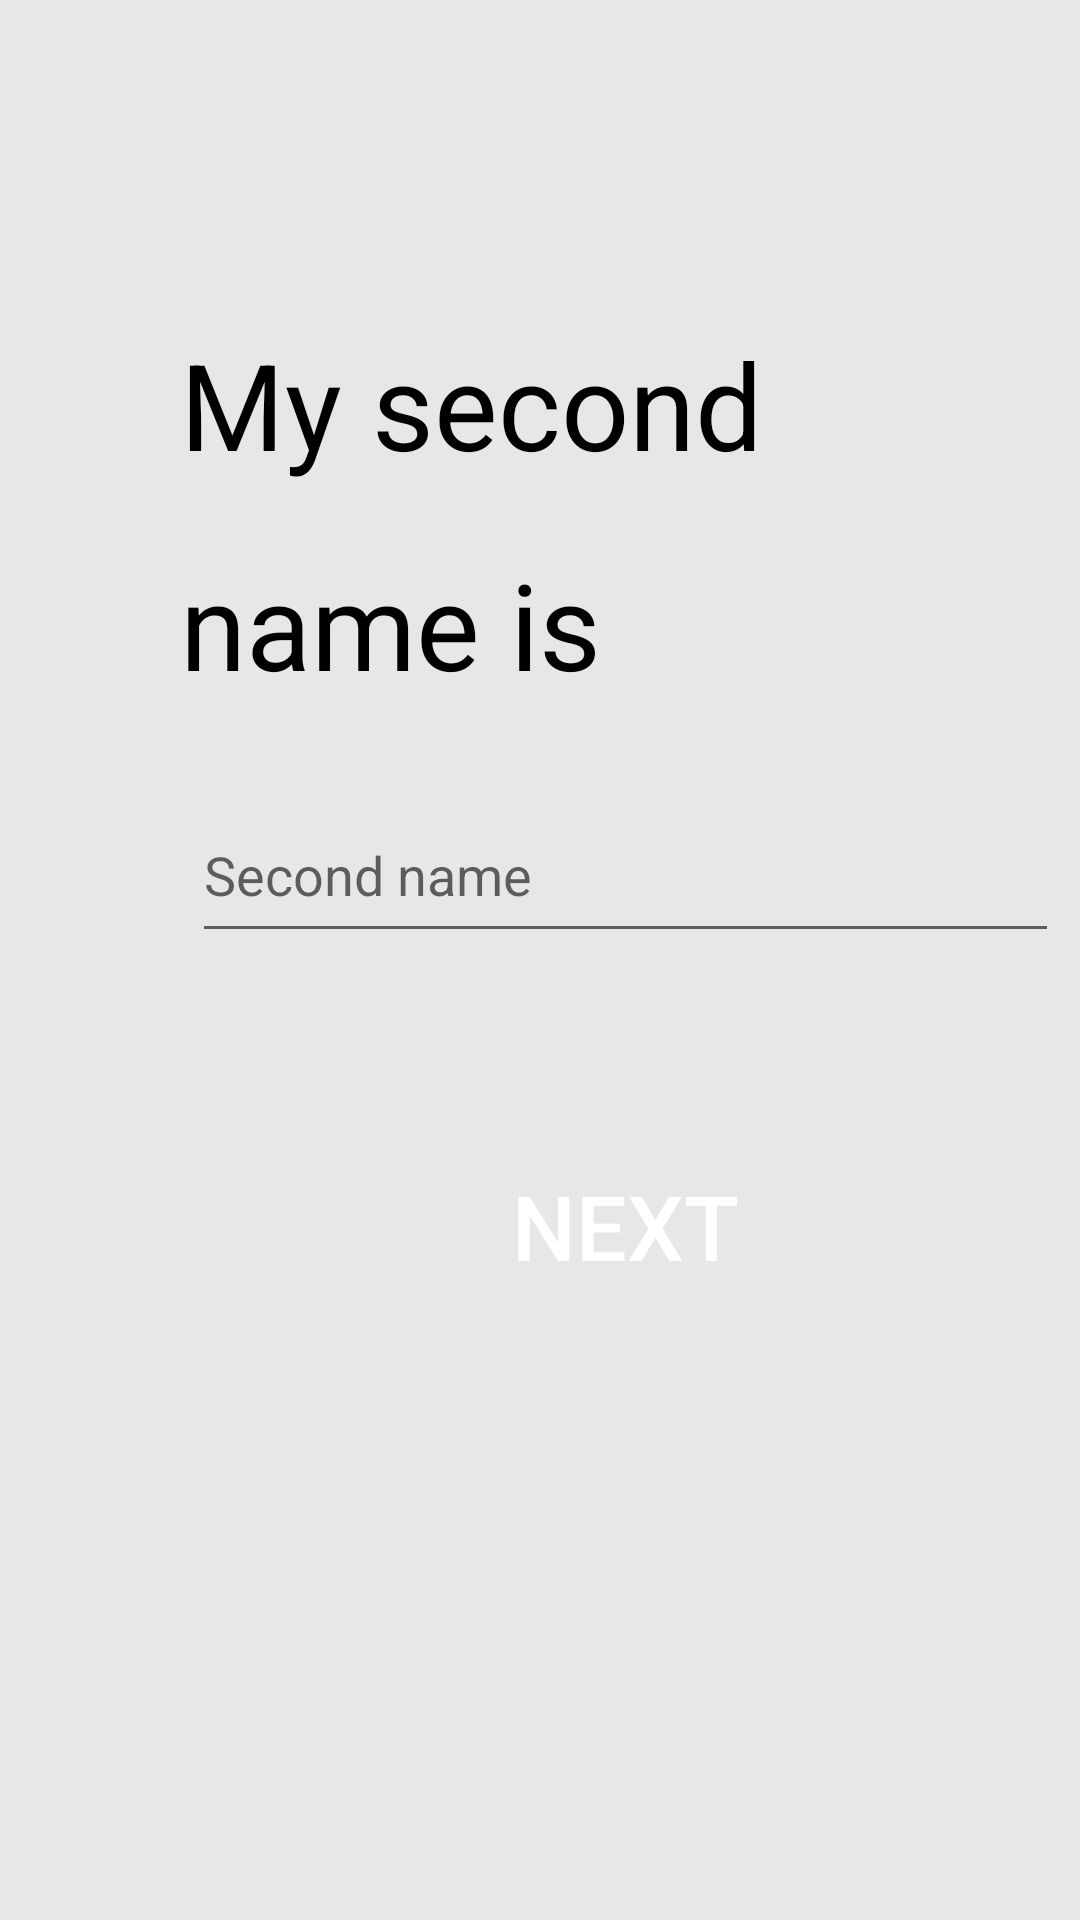

Write the Android layout XML for this screen, with the resource values it uses.
<!-- AndroidManifest.xml: application theme Theme.ManagerWork -->
<!-- res/layout/fragment_reg2.xml -->
<?xml version="1.0" encoding="utf-8"?>
<FrameLayout
    xmlns:android="http://schemas.android.com/apk/res/android"
    xmlns:app="http://schemas.android.com/apk/res-auto"
    xmlns:tools="http://schemas.android.com/tools"
    android:layout_width="match_parent"
    android:layout_height="match_parent">
    <androidx.constraintlayout.widget.ConstraintLayout
        android:layout_width="match_parent"
        android:background="@color/fon"
        android:layout_height="match_parent">


        <ImageView
            android:id="@+id/imageView7"
            android:layout_width="35dp"
            android:layout_height="40dp"
            android:layout_marginStart="24dp"
            android:layout_marginTop="36dp"
            app:layout_constraintStart_toStartOf="parent"
            app:layout_constraintTop_toTopOf="parent"
            app:srcCompat="@drawable/backicon" />

        <TextView
            android:id="@+id/textView5"
            android:layout_width="wrap_content"
            android:layout_height="wrap_content"
            android:textColor="@color/black"
            android:layout_marginStart="60dp"
            android:layout_marginTop="108dp"
            android:textSize="40sp"
            android:text="@string/my_second"
            app:layout_constraintStart_toStartOf="parent"
            app:layout_constraintTop_toTopOf="parent" />

        <TextView
            android:id="@+id/textView6"
            android:layout_width="wrap_content"
            android:layout_height="wrap_content"
            android:layout_marginTop="20dp"
            android:textSize="40sp"
            android:textColor="@color/black"
            android:text="@string/name_is"
            app:layout_constraintStart_toStartOf="@+id/textView5"
            app:layout_constraintTop_toBottomOf="@+id/textView5" />

        <EditText
            android:id="@+id/editTextTextPersonName"
            android:layout_width="289dp"
            android:layout_height="55dp"
            android:layout_marginStart="4dp"
            android:layout_marginTop="28dp"
            android:ems="10"
            android:hint="@string/second_name"
            android:inputType="textPersonName"
            app:layout_constraintStart_toStartOf="@+id/textView6"
            app:layout_constraintTop_toBottomOf="@+id/textView6" />

        <Button
            android:id="@+id/btnfrg2next"
            android:layout_width="274dp"
            android:layout_height="70dp"
            android:layout_marginTop="56dp"
            android:background="@drawable/backgraundbutton"
            android:text="@string/next"
            android:textAlignment="center"
            android:textColor="@color/white"
            android:textSize="30sp"
            app:layout_constraintEnd_toEndOf="@+id/editTextTextPersonName"
            app:layout_constraintHorizontal_bias="0.496"
            app:layout_constraintStart_toStartOf="@+id/editTextTextPersonName"
            app:layout_constraintTop_toBottomOf="@+id/editTextTextPersonName" />

    </androidx.constraintlayout.widget.ConstraintLayout>
</FrameLayout>
<!-- resources referenced by this layout -->
<resources>
  <color name="black">#FF000000</color>
  <color name="fon">#E9E6E6</color>
  <color name="white">#FFFFFFFF</color>
  <string name="my_second">My second</string>
  <string name="name_is">name is</string>
  <string name="next">Next</string>
  <string name="second_name">Second name</string>
  <style name="Theme.ManagerWork" parent="Theme.AppCompat.Light.DarkActionBar">
          
          <item name="colorPrimary">@color/purple_500</item>
          <item name="colorPrimaryDark">@color/purple_700</item>
          <item name="colorAccent">@color/teal_200</item>
          
      </style>
  <color name="purple_500">#FF6200EE</color>
  <color name="purple_700">#FF3700B3</color>
  <color name="teal_200">#FF03DAC5</color>
</resources>
